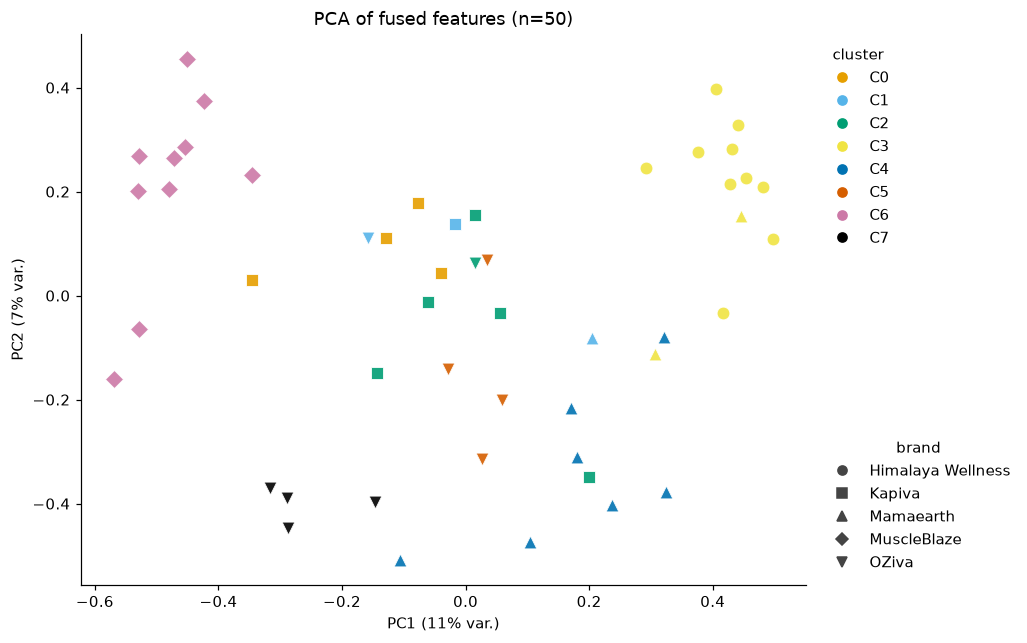

The table this chart was drawn from, first rows:
ad_id, brand, cluster, x, y
1161164159320391, Kapiva, C1, -0.0175, 0.1368
1515373939961480, Kapiva, C0, -0.03997, 0.04294
1521879793036986, Kapiva, C0, -0.3451, 0.02984
1576111410507102, Kapiva, C2, 0.01511, 0.1545
1595177445638920, Kapiva, C0, -0.1282, 0.1117
1905612623466926, Kapiva, C2, 0.05584, -0.03282
2174897743309961, Kapiva, C2, -0.1439, -0.1482
2430800034011084, Kapiva, C2, -0.06129, -0.01133
3941084412853569, Kapiva, C2, 0.1994, -0.3493
950705238104018, Kapiva, C0, -0.07689, 0.1788
1096187009418131, OZiva, C7, -0.3167, -0.3699
1690263575996817, OZiva, C7, -0.1468, -0.3961
1814901126595057, OZiva, C5, 0.02633, -0.3138
3256740111180462, OZiva, C7, -0.2871, -0.4468
4554714978140543, OZiva, C2, 0.01536, 0.06263
1074001845351229, OZiva, C7, -0.2898, -0.3887
1650105090459669, OZiva, C5, 0.03468, 0.06944
1669408884833124, OZiva, C5, 0.05829, -0.2009
1781776573039288, OZiva, C5, -0.02791, -0.1418
1845266559964841, OZiva, C1, -0.1582, 0.1103
1166813642586560, Mamaearth, C4, 0.1709, -0.217
1297573992514723, Mamaearth, C4, 0.1048, -0.4744
1416324700465227, Mamaearth, C3, 0.3073, -0.1126
1575470834177468, Mamaearth, C4, 0.3239, -0.3782
1756705248927160, Mamaearth, C3, 0.4463, 0.1527
962201073595416, Mamaearth, C4, -0.1056, -0.5077
1024439270557511, Mamaearth, C4, 0.321, -0.07995
1101328145809077, Mamaearth, C4, 0.1805, -0.3096
1127350820190817, Mamaearth, C4, 0.2378, -0.4025
1585644086536653, Mamaearth, C1, 0.2047, -0.0819
1048789364407302, Himalaya Wellness, C3, 0.4972, 0.1081
1127418319612582, Himalaya Wellness, C3, 0.4172, -0.03276
1367478492121558, Himalaya Wellness, C3, 0.4403, 0.328
1598307748623554, Himalaya Wellness, C3, 0.2926, 0.2459
1858609855165049, Himalaya Wellness, C3, 0.4815, 0.2098
1013415108457751, Himalaya Wellness, C3, 0.4285, 0.2145
2112804086326796, Himalaya Wellness, C3, 0.4059, 0.3977
2129333221028958, Himalaya Wellness, C3, 0.4308, 0.2824
2215471982684457, Himalaya Wellness, C3, 0.3758, 0.2757
4471603566436669, Himalaya Wellness, C3, 0.4544, 0.2257
1302729857652675, MuscleBlaze, C6, -0.4542, 0.286
1308070633511851, MuscleBlaze, C6, -0.4235, 0.3733
3842344959313280, MuscleBlaze, C6, -0.3453, 0.2312
1021005457107800, MuscleBlaze, C6, -0.528, 0.2681
1616514576500822, MuscleBlaze, C6, -0.4798, 0.2055
1618366923229535, MuscleBlaze, C6, -0.5284, -0.06401
1807178123387779, MuscleBlaze, C6, -0.569, -0.1605
27068411412827135, MuscleBlaze, C6, -0.5296, 0.2005
4699175186980657, MuscleBlaze, C6, -0.4724, 0.264
629623256117440, MuscleBlaze, C6, -0.4513, 0.4548
